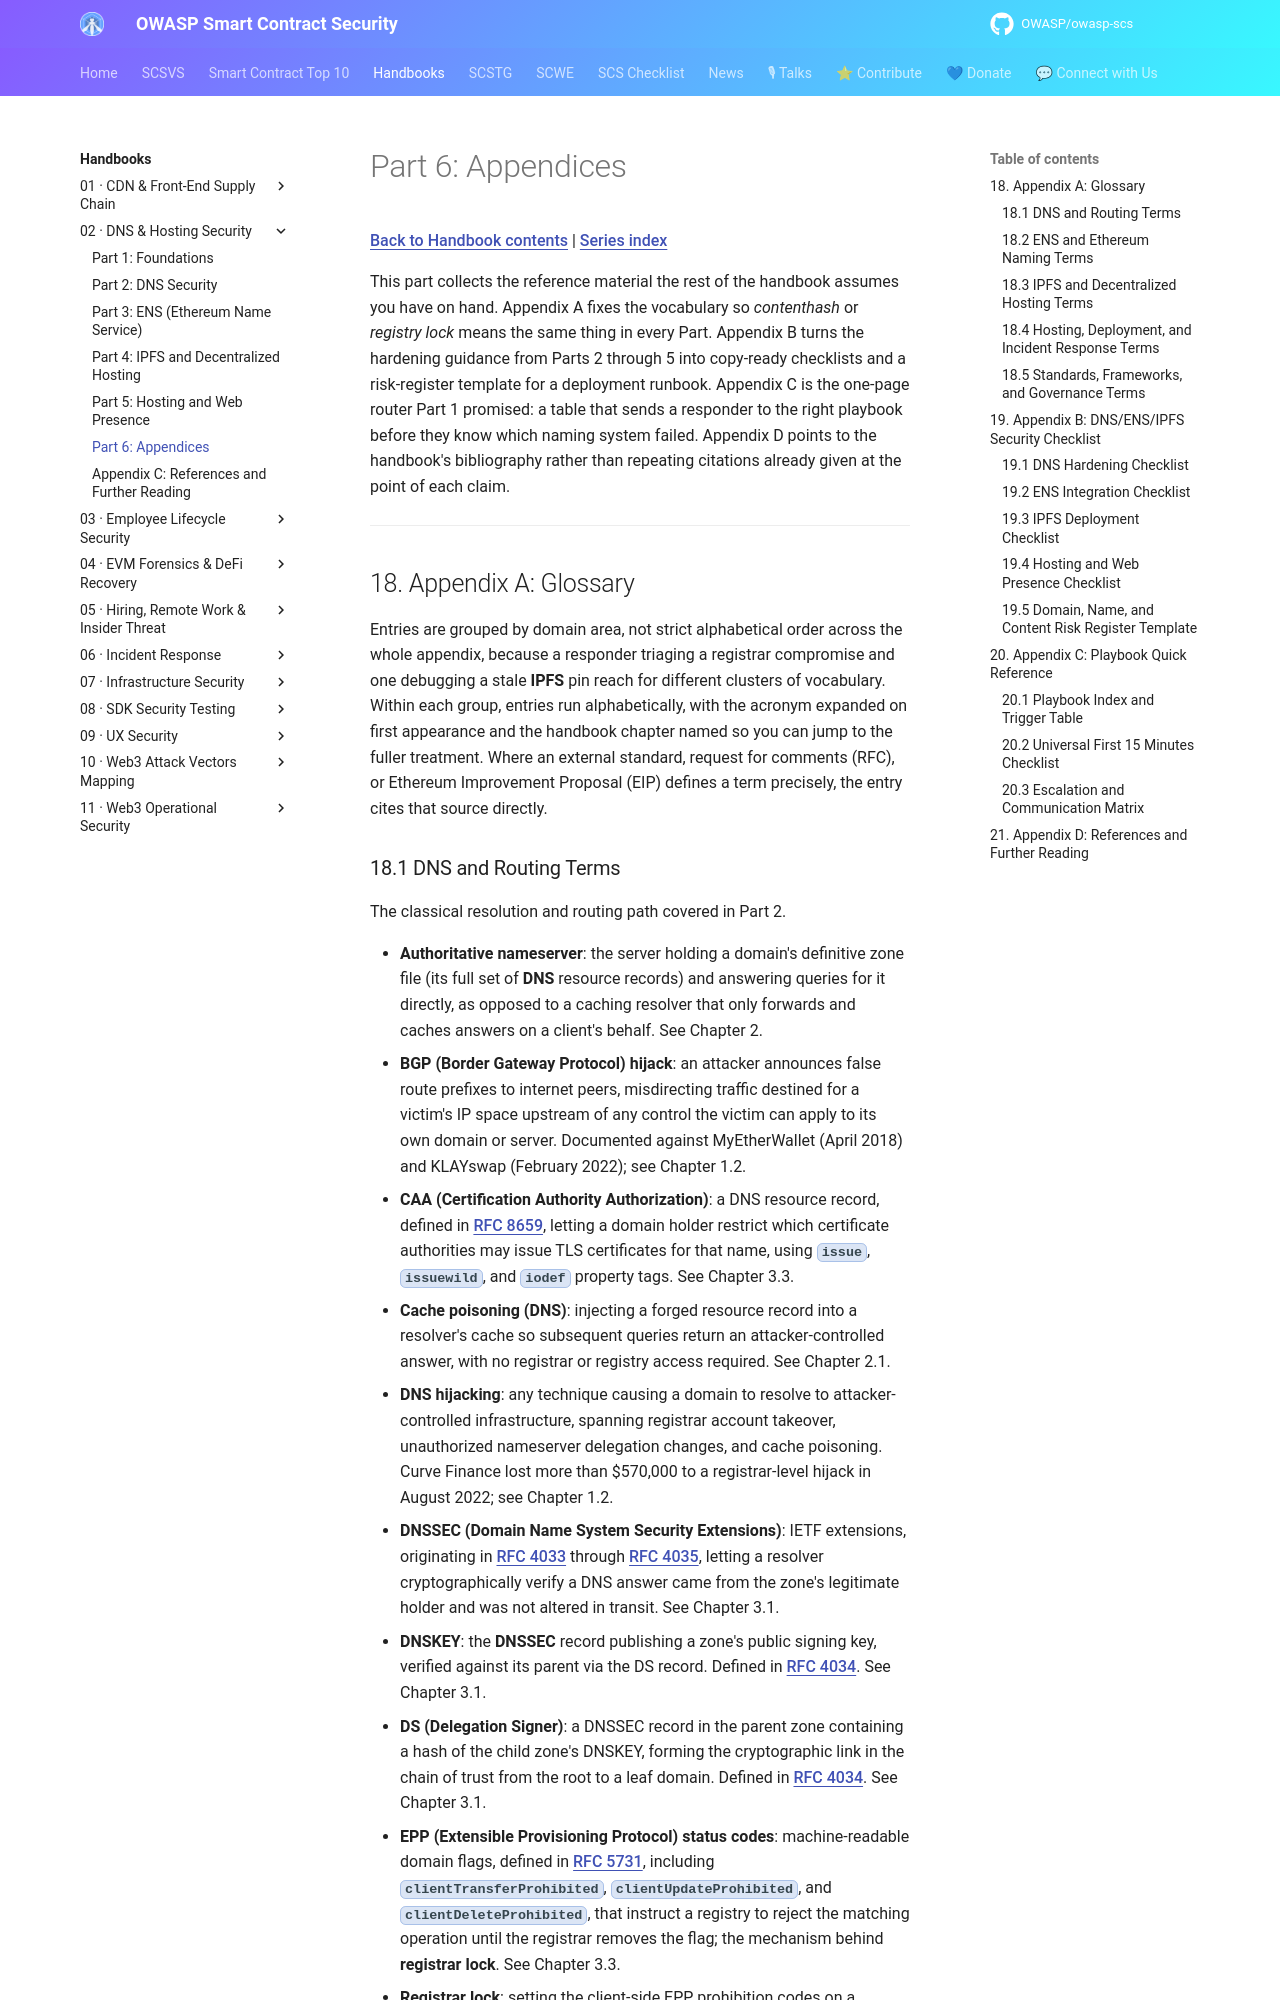

repository: OWASP/owasp-scs · page: handbooks/02-dns-hosting-security/part6-appendices/index.html · generator: mkdocs

# Part 6: Appendices

[Back to Handbook contents](index.md) | [Series index](../index.md)

This part collects the reference material the rest of the handbook assumes you have on hand. Appendix A fixes the vocabulary so *contenthash* or *registry lock* means the same thing in every Part. Appendix B turns the hardening guidance from Parts 2 through 5 into copy-ready checklists and a risk-register template for a deployment runbook. Appendix C is the one-page router Part 1 promised: a table that sends a responder to the right playbook before they know which naming system failed. Appendix D points to the handbook's bibliography rather than repeating citations already given at the point of each claim.

---

## 18. Appendix A: Glossary

Entries are grouped by domain area, not strict alphabetical order across the whole appendix, because a responder triaging a registrar compromise and one debugging a stale **IPFS** pin reach for different clusters of vocabulary. Within each group, entries run alphabetically, with the acronym expanded on first appearance and the handbook chapter named so you can jump to the fuller treatment. Where an external standard, request for comments (RFC), or Ethereum Improvement Proposal (EIP) defines a term precisely, the entry cites that source directly.
